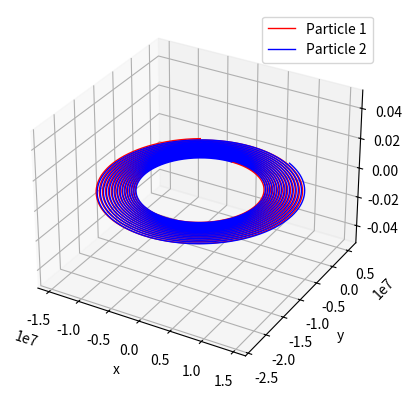

Python code for this plot:
import numpy as np
import matplotlib.pyplot as plt
from scipy.constants import epsilon_0, pi
from mpl_toolkits.mplot3d import Axes3D

ke = 1/(4*pi*epsilon_0) #Coulombs constant

class Particle:
    def __init__(self, x, y, z, vx, vy, vz, m, charge): #Initial conditions and parameters
        self.M = m
        self.Charge = charge
        self.R = np.array([x,y,z])
        self.V = np.array([vx,vy,vz])

        self.R_plot = np.array([self.R]) #this array will be used for plotting later

        # rp: coordinates of the source particle, qp: charge of the source particle, B magnetic field
        self.Lorentz_Force = lambda rp,qp,B: self.Charge*(ke*qp*(self.R - rp)/np.sqrt(np.sum((self.R-rp)**2))**3 + np.cross(self.V,B))

#the class system consists of each particle and their interaction
class System:
    def __init__(self):
        self.P1 = Particle(0,0,0,0,0,0,10,1)
        self.P2 = Particle(1,0,0,0,0,0,10,-1)
        self.B = [0,0,10]
        self.Interaction(0,100,0.01)

    def Interaction(self,to,tf,dt): #Simulates the interaction of the particles with the magnetic field and eachother

        for _ in np.arange(to,tf,dt):
            #Cinematic equations with the aproximation df ~ f(t+dt) - f(t)
            self.P1.A = self.P1.Lorentz_Force(self.P2.R,self.P2.Charge,self.B)/self.P1.M
            self.P2.A = self.P2.Lorentz_Force(self.P1.R,self.P1.Charge,self.B)/self.P2.M

            self.P1.V = self.P1.V + self.P1.A*dt
            self.P2.V = self.P2.V + self.P2.A*dt

            self.P1.R = self.P1.R + self.P1.V*dt + 0.5*self.P1.A*dt**2
            self.P2.R = self.P2.R + self.P2.V*dt + 0.5*self.P2.A*dt**2


            self.P1.R_plot = np.append(self.P1.R,self.P1.R_plot)
            self.P2.R_plot = np.append(self.P2.R,self.P2.R_plot)


    def plot(self):
        self.P1.R_plot = np.reshape(self.P1.R_plot, (-1, 3))
        self.P2.R_plot = np.reshape(self.P2.R_plot, (-1, 3))

        fig = plt.figure()
        ax = fig.add_subplot(111, projection = '3d')
        ax.plot3D(self.P1.R_plot[:,0], self.P1.R_plot[:,1],self.P1.R_plot[:,2], color = 'r', label = 'Particle 1', linewidth = 1)
        ax.plot3D(self.P2.R_plot[:,0], self.P2.R_plot[:,1],self.P2.R_plot[:,2], color = 'blue', label = 'Particle 2', linewidth = 1)

        ax.legend(loc = "upper right")
        ax.set_xlabel('x')
        ax.set_ylabel('y')
        ax.set_zlabel('z')

        plt.show()

s = System()
s.plot()
